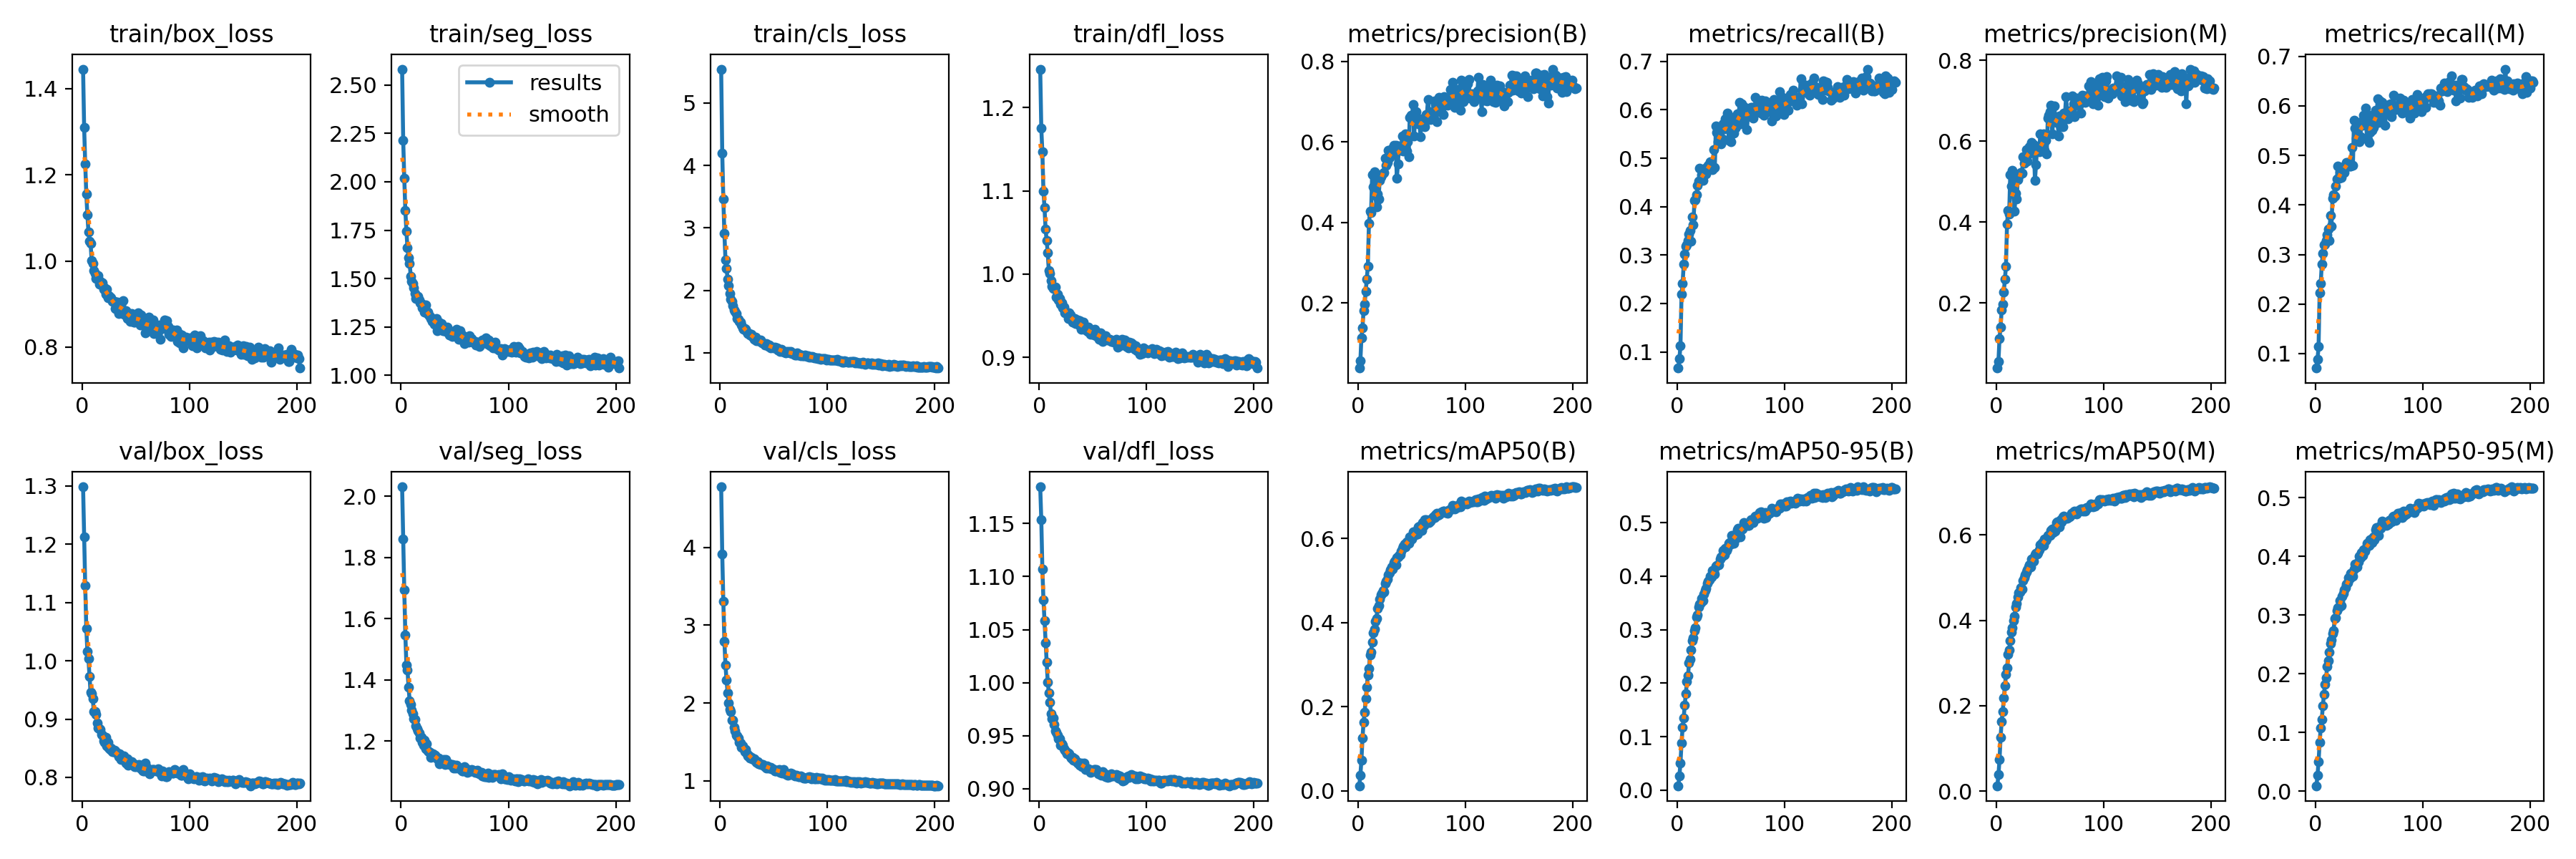

Data behind this chart, as committed beside it:
epoch, train/box_loss, train/seg_loss, train/cls_loss, train/dfl_loss, metrics/precision(B), metrics/recall(B), metrics/mAP50(B), metrics/mAP50-95(B), metrics/precision(M), metrics/recall(M), metrics/mAP50(M), metrics/mAP50-95(M), val/box_loss, val/seg_loss, val/cls_loss, val/dfl_loss, lr/pg0, lr/pg1, lr/pg2
1, 1.445, 2.582, 5.544, 1.246, 0.03798, 0.06666, 0.01198, 0.00837, 0.03969, 0.07069, 0.01289, 0.00898, 1.299, 2.031, 4.781, 1.185, 0.06719, 3.2843e-05, 3.2843e-05
2, 1.309, 2.215, 4.198, 1.175, 0.05524, 0.08558, 0.03668, 0.02638, 0.05616, 0.08779, 0.03837, 0.02674, 1.213, 1.861, 3.913, 1.153, 0.03389, 6.5958e-05, 6.5958e-05
3, 1.226, 2.019, 3.465, 1.147, 0.1122, 0.1128, 0.07232, 0.05108, 0.1128, 0.1136, 0.07354, 0.04978, 1.129, 1.694, 3.312, 1.107, 0.0005891, 9.8853e-05, 9.8853e-05
4, 1.155, 1.852, 2.913, 1.099, 0.1384, 0.2195, 0.1247, 0.08838, 0.1412, 0.2224, 0.1262, 0.08271, 1.056, 1.548, 2.795, 1.078, 9.901e-05, 9.901e-05, 9.901e-05
5, 1.108, 1.743, 2.492, 1.08, 0.1799, 0.2413, 0.1633, 0.117, 0.1825, 0.2414, 0.1635, 0.108, 1.016, 1.448, 2.484, 1.058, 9.901e-05, 9.901e-05, 9.901e-05
6, 1.068, 1.659, 2.353, 1.054, 0.1967, 0.2806, 0.1869, 0.135, 0.1966, 0.2807, 0.1864, 0.1222, 1.004, 1.433, 2.299, 1.037, 9.868e-05, 9.868e-05, 9.868e-05
7, 1.046, 1.607, 2.183, 1.04, 0.2294, 0.3026, 0.2195, 0.1595, 0.2268, 0.3023, 0.2187, 0.1451, 0.9733, 1.376, 2.132, 1.019, 9.835e-05, 9.835e-05, 9.835e-05
8, 1.041, 1.58, 2.076, 1.026, 0.2597, 0.3185, 0.2469, 0.1807, 0.2591, 0.3201, 0.2461, 0.1648, 0.9459, 1.332, 2.002, 1.001, 9.802e-05, 9.802e-05, 9.802e-05
9, 1, 1.513, 1.953, 1.004, 0.2915, 0.3213, 0.2756, 0.2026, 0.2904, 0.3216, 0.2732, 0.1825, 0.9431, 1.32, 1.917, 0.9906, 9.769e-05, 9.769e-05, 9.769e-05
10, 0.9934, 1.487, 1.857, 1, 0.397, 0.3294, 0.2905, 0.2135, 0.3952, 0.3281, 0.2879, 0.1928, 0.9352, 1.301, 1.893, 0.9819, 9.736e-05, 9.736e-05, 9.736e-05
11, 0.9782, 1.475, 1.818, 0.9919, 0.4275, 0.3438, 0.3226, 0.2376, 0.4289, 0.3393, 0.3203, 0.2127, 0.9132, 1.289, 1.779, 0.971, 9.703e-05, 9.703e-05, 9.703e-05
12, 0.9702, 1.454, 1.75, 0.9854, 0.4239, 0.351, 0.3298, 0.2454, 0.4204, 0.3519, 0.33, 0.2226, 0.9134, 1.273, 1.784, 0.9663, 9.67e-05, 9.67e-05, 9.67e-05
13, 0.9591, 1.422, 1.69, 0.9826, 0.5189, 0.3286, 0.3537, 0.2621, 0.5175, 0.328, 0.3518, 0.2368, 0.9081, 1.27, 1.687, 0.967, 9.637e-05, 9.637e-05, 9.637e-05
14, 0.9645, 1.396, 1.663, 0.9839, 0.489, 0.3795, 0.3751, 0.2792, 0.4883, 0.3788, 0.3728, 0.2512, 0.8935, 1.25, 1.637, 0.9609, 9.604e-05, 9.604e-05, 9.604e-05
15, 0.9663, 1.405, 1.631, 0.9844, 0.5264, 0.362, 0.3842, 0.2853, 0.5281, 0.357, 0.3818, 0.2571, 0.8847, 1.24, 1.589, 0.9548, 9.571e-05, 9.571e-05, 9.571e-05
16, 0.9456, 1.409, 1.55, 0.9721, 0.4671, 0.4123, 0.4023, 0.2979, 0.469, 0.4136, 0.4, 0.2681, 0.8835, 1.233, 1.574, 0.9533, 9.538e-05, 9.538e-05, 9.538e-05
17, 0.952, 1.389, 1.536, 0.9759, 0.439, 0.4151, 0.4092, 0.3033, 0.4271, 0.4209, 0.4086, 0.2735, 0.882, 1.226, 1.549, 0.9505, 9.505e-05, 9.505e-05, 9.505e-05
18, 0.9459, 1.374, 1.498, 0.9692, 0.4698, 0.424, 0.4341, 0.3243, 0.4719, 0.4177, 0.4317, 0.2942, 0.8733, 1.209, 1.494, 0.9474, 9.472e-05, 9.472e-05, 9.472e-05
19, 0.9486, 1.372, 1.494, 0.9706, 0.4582, 0.4444, 0.4408, 0.3275, 0.4579, 0.4379, 0.4394, 0.2953, 0.8727, 1.213, 1.481, 0.9469, 9.439e-05, 9.439e-05, 9.439e-05
20, 0.9348, 1.349, 1.439, 0.9634, 0.5053, 0.4525, 0.4562, 0.3421, 0.5049, 0.4524, 0.4546, 0.308, 0.8622, 1.195, 1.428, 0.9411, 9.406e-05, 9.406e-05, 9.406e-05
21, 0.9374, 1.35, 1.402, 0.9654, 0.5139, 0.4791, 0.4653, 0.3478, 0.5142, 0.4792, 0.4651, 0.3129, 0.86, 1.186, 1.444, 0.9421, 9.373e-05, 9.373e-05, 9.373e-05
22, 0.9221, 1.328, 1.374, 0.9595, 0.5192, 0.4542, 0.4687, 0.35, 0.5192, 0.454, 0.4665, 0.3135, 0.8682, 1.204, 1.421, 0.9412, 9.34e-05, 9.34e-05, 9.34e-05
23, 0.9342, 1.364, 1.387, 0.9603, 0.5228, 0.4667, 0.4757, 0.358, 0.5234, 0.4675, 0.4767, 0.3246, 0.8542, 1.176, 1.376, 0.938, 9.307e-05, 9.307e-05, 9.307e-05
24, 0.9145, 1.325, 1.371, 0.9539, 0.5232, 0.4547, 0.4734, 0.3538, 0.5213, 0.4551, 0.4726, 0.3163, 0.86, 1.191, 1.398, 0.9367, 9.274e-05, 9.274e-05, 9.274e-05
25, 0.9187, 1.328, 1.324, 0.9535, 0.5604, 0.4709, 0.4925, 0.3664, 0.5606, 0.4714, 0.4937, 0.332, 0.8502, 1.167, 1.345, 0.9348, 9.241e-05, 9.241e-05, 9.241e-05
26, 0.9156, 1.313, 1.31, 0.9528, 0.542, 0.4799, 0.4989, 0.3736, 0.5457, 0.4775, 0.4996, 0.337, 0.8482, 1.166, 1.323, 0.9327, 9.208e-05, 9.208e-05, 9.208e-05
27, 0.9145, 1.306, 1.307, 0.9468, 0.5485, 0.4683, 0.504, 0.3776, 0.5525, 0.4654, 0.5058, 0.3426, 0.8505, 1.163, 1.318, 0.9334, 9.175e-05, 9.175e-05, 9.175e-05
28, 0.9064, 1.292, 1.284, 0.9536, 0.5797, 0.4759, 0.5128, 0.3864, 0.5791, 0.4759, 0.5124, 0.347, 0.8439, 1.146, 1.295, 0.9332, 9.142e-05, 9.142e-05, 9.142e-05
29, 0.9057, 1.279, 1.298, 0.951, 0.5608, 0.4849, 0.5193, 0.391, 0.5512, 0.4863, 0.5177, 0.3525, 0.8436, 1.156, 1.305, 0.9303, 9.109e-05, 9.109e-05, 9.109e-05
30, 0.9067, 1.291, 1.258, 0.9482, 0.57, 0.4818, 0.5247, 0.3926, 0.5693, 0.4853, 0.5244, 0.3549, 0.8467, 1.157, 1.283, 0.929, 9.076e-05, 9.076e-05, 9.076e-05
31, 0.889, 1.263, 1.255, 0.9428, 0.5716, 0.4929, 0.5317, 0.4, 0.5858, 0.4847, 0.5304, 0.3638, 0.845, 1.153, 1.269, 0.9299, 9.043e-05, 9.043e-05, 9.043e-05
32, 0.8882, 1.276, 1.215, 0.9426, 0.5839, 0.482, 0.527, 0.3992, 0.5803, 0.4785, 0.5245, 0.3621, 0.8417, 1.154, 1.283, 0.9267, 9.01e-05, 9.01e-05, 9.01e-05
33, 0.9036, 1.295, 1.245, 0.9466, 0.592, 0.4769, 0.542, 0.4108, 0.5975, 0.4778, 0.5428, 0.3718, 0.8415, 1.146, 1.25, 0.9281, 8.977e-05, 8.977e-05, 8.977e-05
34, 0.8777, 1.233, 1.192, 0.9406, 0.5876, 0.5178, 0.5459, 0.4093, 0.5849, 0.5159, 0.5452, 0.3729, 0.8358, 1.141, 1.233, 0.926, 8.944e-05, 8.944e-05, 8.944e-05
35, 0.9017, 1.277, 1.205, 0.9438, 0.5925, 0.4809, 0.5381, 0.4033, 0.5913, 0.48, 0.538, 0.3666, 0.8407, 1.143, 1.246, 0.9258, 8.911e-05, 8.911e-05, 8.911e-05
36, 0.8978, 1.271, 1.206, 0.9446, 0.509, 0.5671, 0.5538, 0.4185, 0.5024, 0.5707, 0.5533, 0.3791, 0.8305, 1.126, 1.215, 0.9241, 8.878e-05, 8.878e-05, 8.878e-05
37, 0.8845, 1.26, 1.178, 0.939, 0.5446, 0.5534, 0.5553, 0.4203, 0.5415, 0.5548, 0.5572, 0.3869, 0.8314, 1.131, 1.214, 0.9237, 8.845e-05, 8.845e-05, 8.845e-05
38, 0.9085, 1.267, 1.2, 0.9442, 0.5906, 0.5348, 0.559, 0.4211, 0.5851, 0.5342, 0.5556, 0.382, 0.8308, 1.133, 1.212, 0.9223, 8.812e-05, 8.812e-05, 8.812e-05
39, 0.8755, 1.229, 1.153, 0.9336, 0.5837, 0.5353, 0.5615, 0.4207, 0.5811, 0.5332, 0.5585, 0.3822, 0.8368, 1.134, 1.206, 0.924, 8.779e-05, 8.779e-05, 8.779e-05
40, 0.8809, 1.243, 1.159, 0.9383, 0.5788, 0.5653, 0.5702, 0.4317, 0.5737, 0.5613, 0.565, 0.3912, 0.8307, 1.139, 1.208, 0.9211, 8.746e-05, 8.746e-05, 8.746e-05
41, 0.8849, 1.247, 1.15, 0.942, 0.6148, 0.5304, 0.5772, 0.4361, 0.6176, 0.5275, 0.5761, 0.4008, 0.8248, 1.124, 1.19, 0.9214, 8.713e-05, 8.713e-05, 8.713e-05
42, 0.8668, 1.227, 1.121, 0.9334, 0.5772, 0.5402, 0.581, 0.4376, 0.5751, 0.538, 0.5761, 0.3984, 0.8325, 1.139, 1.181, 0.9239, 8.68e-05, 8.68e-05, 8.68e-05
43, 0.8778, 1.249, 1.142, 0.9345, 0.5974, 0.5711, 0.586, 0.4474, 0.594, 0.5687, 0.5823, 0.4068, 0.8203, 1.125, 1.164, 0.9181, 8.647e-05, 8.647e-05, 8.647e-05
44, 0.8785, 1.232, 1.127, 0.9329, 0.6194, 0.5615, 0.5798, 0.4397, 0.6186, 0.5605, 0.5756, 0.4012, 0.8273, 1.126, 1.187, 0.9192, 8.614e-05, 8.614e-05, 8.614e-05
45, 0.859, 1.207, 1.099, 0.931, 0.5783, 0.5817, 0.5914, 0.4515, 0.5776, 0.5815, 0.5898, 0.4111, 0.8274, 1.126, 1.158, 0.9189, 8.581e-05, 8.581e-05, 8.581e-05
46, 0.8779, 1.21, 1.122, 0.9362, 0.6006, 0.5691, 0.5901, 0.4478, 0.6018, 0.5675, 0.5863, 0.4085, 0.8275, 1.123, 1.171, 0.9191, 8.548e-05, 8.548e-05, 8.548e-05
47, 0.87, 1.228, 1.082, 0.9293, 0.5637, 0.5935, 0.5891, 0.4524, 0.569, 0.5954, 0.5894, 0.4134, 0.8225, 1.121, 1.169, 0.9174, 8.515e-05, 8.515e-05, 8.515e-05
48, 0.8585, 1.202, 1.089, 0.9278, 0.6611, 0.5367, 0.6034, 0.4615, 0.6572, 0.5334, 0.5989, 0.4219, 0.8232, 1.123, 1.155, 0.9154, 8.482e-05, 8.482e-05, 8.482e-05
49, 0.8573, 1.204, 1.083, 0.9301, 0.6661, 0.5394, 0.6015, 0.4629, 0.6647, 0.5319, 0.5979, 0.4196, 0.8183, 1.111, 1.156, 0.916, 8.449e-05, 8.449e-05, 8.449e-05
50, 0.8668, 1.225, 1.08, 0.9295, 0.6561, 0.5337, 0.5979, 0.4598, 0.6735, 0.5259, 0.5986, 0.4189, 0.8182, 1.12, 1.147, 0.9177, 8.416e-05, 8.416e-05, 8.416e-05
51, 0.8625, 1.212, 1.084, 0.927, 0.693, 0.5497, 0.6148, 0.4758, 0.6892, 0.5471, 0.61, 0.4289, 0.8208, 1.113, 1.13, 0.9181, 8.383e-05, 8.383e-05, 8.383e-05
52, 0.8796, 1.238, 1.081, 0.9341, 0.6152, 0.5846, 0.6158, 0.4758, 0.6176, 0.5814, 0.6128, 0.4294, 0.82, 1.121, 1.125, 0.9179, 8.35e-05, 8.35e-05, 8.35e-05
53, 0.8728, 1.215, 1.076, 0.9299, 0.6499, 0.5515, 0.6086, 0.462, 0.6476, 0.5502, 0.6053, 0.4236, 0.822, 1.115, 1.138, 0.9182, 8.317e-05, 8.317e-05, 8.317e-05
54, 0.8517, 1.186, 1.046, 0.9249, 0.6751, 0.562, 0.6153, 0.4753, 0.6863, 0.5571, 0.6146, 0.4333, 0.8154, 1.111, 1.121, 0.916, 8.284e-05, 8.284e-05, 8.284e-05
55, 0.874, 1.229, 1.056, 0.9293, 0.6569, 0.5646, 0.6098, 0.4706, 0.6572, 0.5623, 0.6088, 0.4282, 0.8193, 1.112, 1.148, 0.914, 8.251e-05, 8.251e-05, 8.251e-05
56, 0.8521, 1.207, 1.025, 0.9215, 0.6446, 0.592, 0.6279, 0.4868, 0.6458, 0.5915, 0.6285, 0.4456, 0.8122, 1.107, 1.111, 0.915, 8.218e-05, 8.218e-05, 8.218e-05
57, 0.8614, 1.207, 1.05, 0.9293, 0.6502, 0.5721, 0.6291, 0.4898, 0.6533, 0.5716, 0.6306, 0.4498, 0.8111, 1.102, 1.107, 0.9135, 8.185e-05, 8.185e-05, 8.185e-05
58, 0.8578, 1.2, 1.021, 0.9236, 0.6139, 0.6154, 0.6256, 0.4836, 0.613, 0.6139, 0.6255, 0.4438, 0.8106, 1.103, 1.099, 0.9126, 8.152e-05, 8.152e-05, 8.152e-05
59, 0.8328, 1.163, 1.019, 0.9191, 0.657, 0.5707, 0.6183, 0.4736, 0.6614, 0.5671, 0.6179, 0.4364, 0.825, 1.116, 1.139, 0.916, 8.119e-05, 8.119e-05, 8.119e-05
60, 0.852, 1.174, 1.009, 0.9264, 0.6398, 0.6129, 0.6376, 0.4886, 0.636, 0.6097, 0.6348, 0.4522, 0.8166, 1.107, 1.101, 0.9151, 8.086e-05, 8.086e-05, 8.086e-05
... 143 more rows
